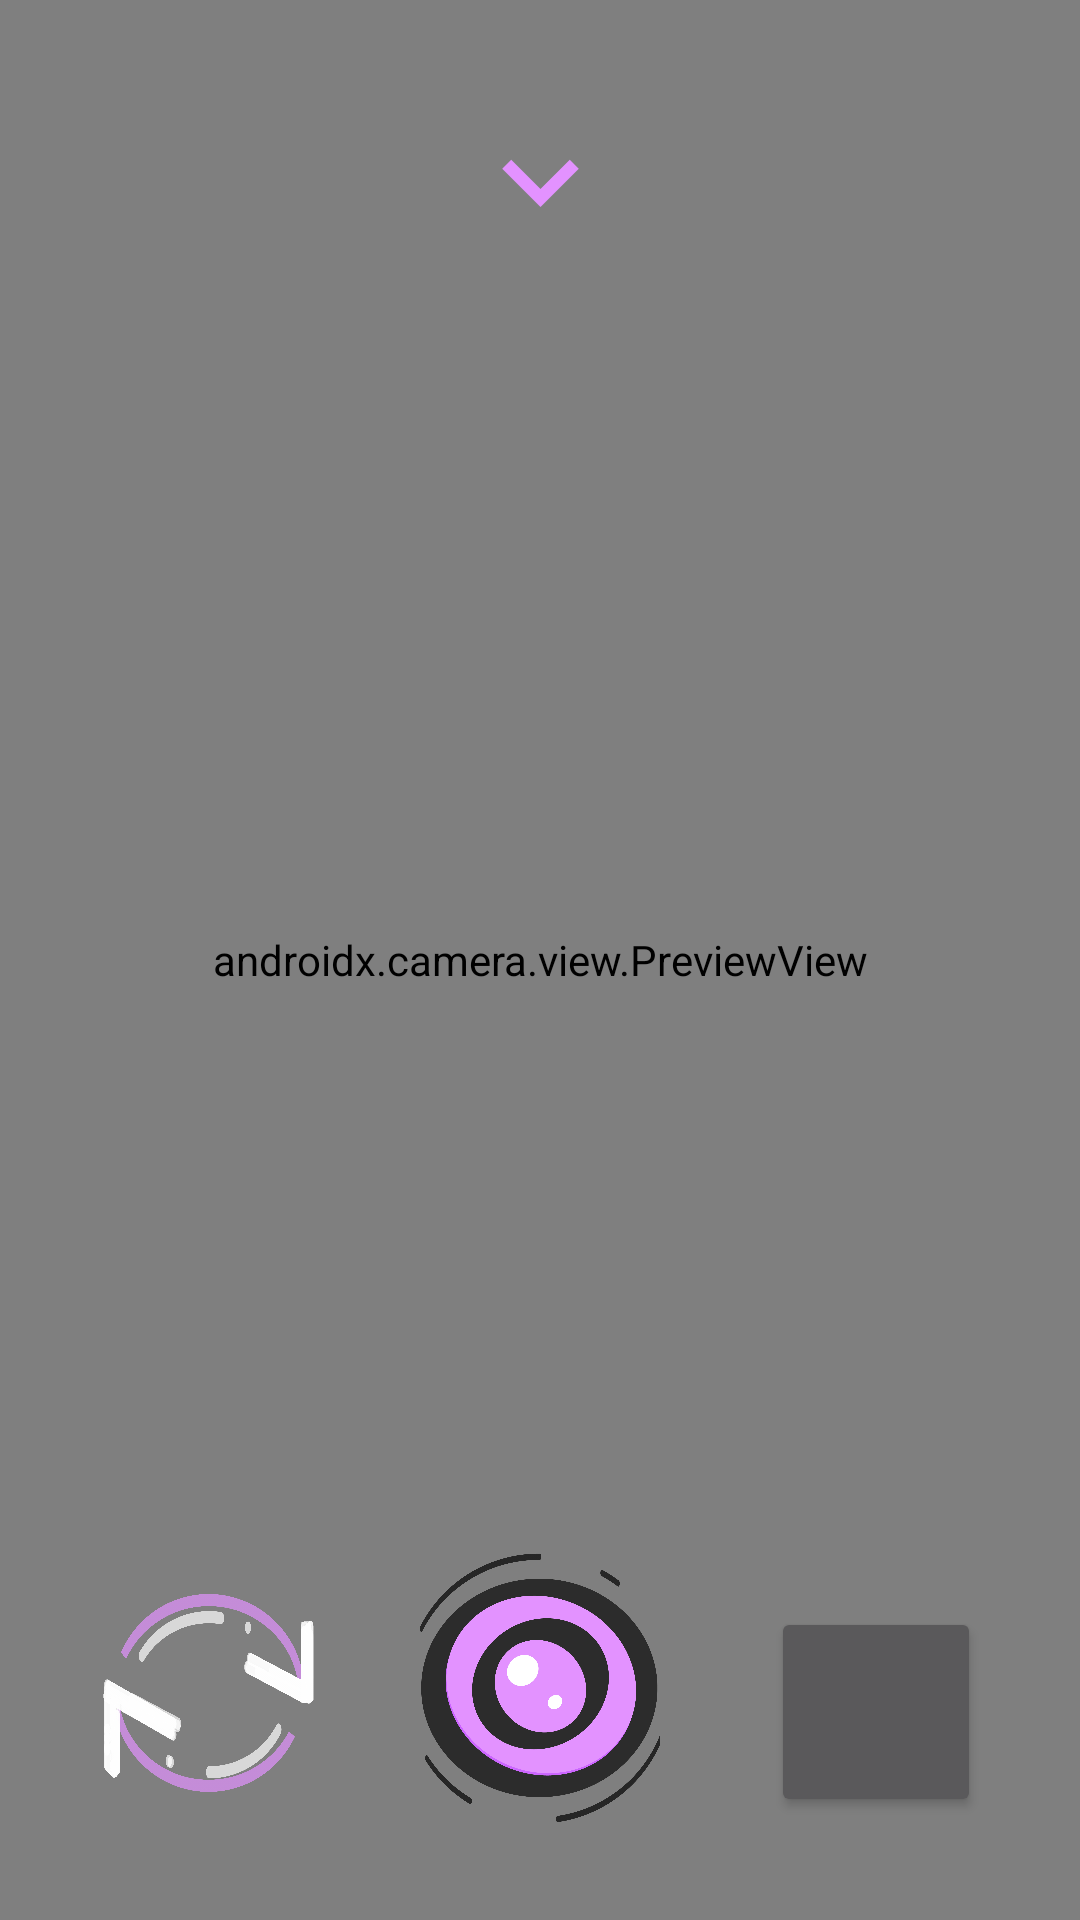

Layout XML and referenced resources for this Android screen:
<!-- AndroidManifest.xml: application theme AppTheme -->
<!-- res/layout/activity_main.xml -->
<?xml version="1.0" encoding="utf-8"?>

<androidx.constraintlayout.widget.ConstraintLayout xmlns:android="http://schemas.android.com/apk/res/android"
    xmlns:app="http://schemas.android.com/apk/res-auto"
    xmlns:tools="http://schemas.android.com/tools"
    android:id="@+id/clayout"
    android:clickable="true"
    android:layout_width="match_parent"
    android:layout_height="match_parent"
    tools:context=".MainActivity"
    android:focusable="true">

    <ImageButton
        android:id="@+id/camera_flip"
        android:layout_width="85dp"
        android:layout_height="80dp"
        android:background="@android:color/transparent"
        android:contentDescription="@string/flip"
        android:elevation="2dp"
        android:scaleType="fitCenter"
        android:src="@drawable/flip_button_press"
        app:layout_constraintBottom_toBottomOf="parent"
        app:layout_constraintEnd_toStartOf="@+id/camera_capture_button"
        app:layout_constraintHorizontal_bias="0.83"
        app:layout_constraintStart_toStartOf="parent"
        app:layout_constraintTop_toTopOf="parent"
        app:layout_constraintVertical_bias="0.94" />

    <Button
        android:id="@+id/buttonstop"
        android:layout_width="wrap_content"
        android:layout_height="wrap_content"
        android:text="@string/buttonstop"
        android:visibility="gone"
        app:layout_constraintBottom_toTopOf="@+id/camera_flip"
        app:layout_constraintEnd_toStartOf="@+id/buttonvid"
        app:layout_constraintStart_toStartOf="@+id/viewFinder"
        app:layout_constraintTop_toTopOf="parent" />

    <ImageButton
        android:id="@+id/camera_capture_button"
        android:layout_width="124dp"
        android:layout_height="128dp"
        android:layout_marginBottom="15dp"
        android:contentDescription="@string/capture"
        android:background="@android:color/transparent"
        android:clickable="true"
        android:elevation="2dp"
        android:scaleType="fitCenter"
        android:src="@drawable/capture_button_press"
        app:layout_constraintBottom_toBottomOf="parent"
        app:layout_constraintEnd_toEndOf="parent"
        app:layout_constraintStart_toStartOf="parent"
        android:focusable="true" />

    <ImageButton
        android:id="@+id/settings_arrow"
        android:layout_width="67dp"
        android:layout_height="51dp"
        android:layout_marginTop="35dp"
        android:background="@android:color/transparent"
        android:contentDescription="@string/capture"
        android:elevation="2dp"
        android:scaleType="fitCenter"
        android:src="@drawable/ic_baseline_expand_more_24"
        android:visibility="visible"
        app:layout_constraintBottom_toTopOf="@+id/camera_capture_button"
        app:layout_constraintEnd_toEndOf="parent"
        app:layout_constraintStart_toStartOf="parent"
        app:layout_constraintTop_toTopOf="parent"
        app:layout_constraintVertical_bias="0.0" />

    <Button
        android:id="@+id/buttonvid"
        android:layout_width="wrap_content"
        android:layout_height="wrap_content"
        android:text="@string/button"
        android:visibility="gone"
        app:layout_constraintBottom_toBottomOf="parent"
        app:layout_constraintEnd_toEndOf="parent"
        app:layout_constraintStart_toStartOf="parent"
        app:layout_constraintTop_toTopOf="parent" />

    <Button
        android:id="@+id/buttonvideomode"
        android:layout_width="wrap_content"
        android:layout_height="wrap_content"
        android:text="@string/startvideocam"
        android:visibility="gone"
        app:layout_constraintBottom_toBottomOf="parent"
        app:layout_constraintEnd_toEndOf="@+id/viewFinder"
        app:layout_constraintStart_toEndOf="@+id/buttonvid"
        app:layout_constraintTop_toTopOf="parent" />

    <ImageButton
        android:id="@+id/gallery"
        android:layout_width="70dp"
        android:layout_height="70dp"
        android:contentDescription="@string/gallery"
        android:elevation="2dp"
        android:foreground="@drawable/ic_gallery_round"
        android:padding="4dp"
        android:scaleType="fitCenter"
        app:layout_constraintBottom_toBottomOf="@+id/viewFinder"
        app:layout_constraintEnd_toEndOf="parent"
        app:layout_constraintHorizontal_bias="0.31"
        app:layout_constraintStart_toEndOf="@+id/camera_capture_button"
        app:layout_constraintTop_toTopOf="parent"
        app:layout_constraintVertical_bias="0.94" />

    <androidx.camera.view.PreviewView
        android:id="@+id/viewFinder"
        android:layout_width="match_parent"
        android:layout_height="match_parent"
        tools:layout_editor_absoluteX="163dp"
        tools:layout_editor_absoluteY="177dp">

    </androidx.camera.view.PreviewView>

    <FrameLayout
        android:id="@+id/s_view"
        android:layout_width="353dp"
        android:layout_height="354dp"
        android:visibility="gone"
        android:background="@drawable/round_corner"
        app:layout_constraintBottom_toTopOf="@+id/camera_capture_button"
        app:layout_constraintEnd_toEndOf="parent"
        app:layout_constraintStart_toStartOf="parent"
        app:layout_constraintTop_toBottomOf="@+id/settings_arrow"
        app:layout_constraintVertical_bias="0.29000002">

        <androidx.constraintlayout.widget.ConstraintLayout
            android:layout_width="match_parent"
            android:layout_height="match_parent">

            <ImageButton
                android:id="@+id/buttonback"
                android:layout_width="59dp"
                android:layout_height="56dp"
                android:background="@android:color/transparent"
                android:contentDescription="@string/back_button"
                android:src="@drawable/ic_baseline_arrow_back_24"
                app:layout_constraintBottom_toBottomOf="parent"
                app:layout_constraintEnd_toEndOf="parent"
                app:layout_constraintHorizontal_bias="1.0"
                app:layout_constraintStart_toStartOf="parent"
                app:layout_constraintTop_toTopOf="parent"
                app:layout_constraintVertical_bias="0.98" />

            <ScrollView

                android:id="@+id/sc_view"
                android:layout_width="333dp"
                android:layout_height="272dp"
                android:fillViewport="true"
                app:layout_constraintBottom_toBottomOf="parent"
                app:layout_constraintEnd_toEndOf="parent"
                app:layout_constraintStart_toStartOf="parent"
                app:layout_constraintTop_toTopOf="parent"
                app:layout_constraintVertical_bias="0.100000024">

            </ScrollView>
        </androidx.constraintlayout.widget.ConstraintLayout>

        
    </FrameLayout>


</androidx.constraintlayout.widget.ConstraintLayout>
<!-- resources referenced by this layout -->
<resources>
  <!-- drawable capture_button_press (drawable) -->
  <?xml version="1.0" encoding="utf-8"?>
  
  <selector xmlns:android="http://schemas.android.com/apk/res/android">
      <item
          android:drawable="@drawable/capture_final_bg" android:state_pressed="true" />
      <item
          android:drawable="@drawable/capture_final"/>
  </selector>
  <!-- drawable flip_button_press (drawable) -->
  <?xml version="1.0" encoding="utf-8"?>
  
  <selector xmlns:android="http://schemas.android.com/apk/res/android">
      <item
          android:drawable="@drawable/camera_flip" android:state_pressed="true" />
      <item
          android:drawable="@drawable/camera_flip_bg"/>
  </selector>
  <!-- drawable ic_baseline_expand_more_24 (drawable) -->
  <vector android:height="24dp" android:tint="#E392FF"
      android:viewportHeight="24" android:viewportWidth="24"
      android:width="24dp" xmlns:android="http://schemas.android.com/apk/res/android">
      <path android:fillColor="@android:color/white" android:pathData="M16.59,8.59L12,13.17 7.41,8.59 6,10l6,6 6,-6z"/>
  </vector>
  <!-- drawable ic_gallery_round (drawable) -->
  <?xml version="1.0" encoding="utf-8"?>
  
  <selector xmlns:android="http://schemas.android.com/apk/res/android">
      <item android:state_pressed="true">
          <shape android:shape="oval">
              <stroke android:width="@dimen/stroke_small" android:color="@android:color/white" />
              <size android:width="74dp" android:height="74dp" />
          </shape>
      </item>
      <item android:state_focused="true">
          <shape android:shape="oval">
              <stroke android:width="@dimen/stroke_small" android:color="@android:color/white" />
              <size android:width="74dp" android:height="74dp" />
          </shape>
      </item>
      <item>
          <shape android:shape="oval">
              <stroke android:width="@dimen/stroke_small" android:color="@color/colorAccent" />
              <size android:width="74dp" android:height="74dp" />
          </shape>
      </item>
  </selector>
  <!-- drawable round_corner (drawable) -->
  <?xml version="1.0" encoding="utf-8"?>
  
  <shape xmlns:android="http://schemas.android.com/apk/res/android">
      <solid android:color="@color/s_view_clr"/>
      <stroke android:width="2dp"
          android:color="@color/s_view_clr"/>
      <padding
          android:left="2dp"
          android:top="2dp"
          android:bottom="2dp"
          android:right="2dp"/>
      <corners
          android:radius="20dp"/>
  </shape>
  <string name="back_button">Back button</string>
  <string name="button">Button</string>
  <string name="buttonstop">Buttonstop</string>
  <string name="capture">Capture</string>
  <string name="flip" />
  <string name="gallery">Gallery</string>
  <string name="startvideocam">startvideocam</string>
  <style name="AppTheme" parent="Theme.AppCompat.NoActionBar">
          
          <item name="colorPrimary">@color/colorPrimary</item>
          <item name="colorPrimaryDark">@color/colorPrimaryDark</item>
          <item name="colorAccent">@color/colorAccent</item>
      </style>
  <!-- drawable capture_final_bg: png bitmap (drawable, 113201 bytes) -->
  <!-- drawable capture_final: png bitmap (drawable, 120867 bytes) -->
  <!-- drawable camera_flip: png bitmap (drawable, 122715 bytes) -->
  <!-- drawable camera_flip_bg: png bitmap (drawable, 140378 bytes) -->
  <dimen name="stroke_small">4dp</dimen>
  <color name="colorAccent">#E392FF</color>
  <color name="s_view_clr">#60E392FF</color>
  <color name="colorPrimary">#E392FF</color>
  <color name="colorPrimaryDark">#E392FF</color>
</resources>
